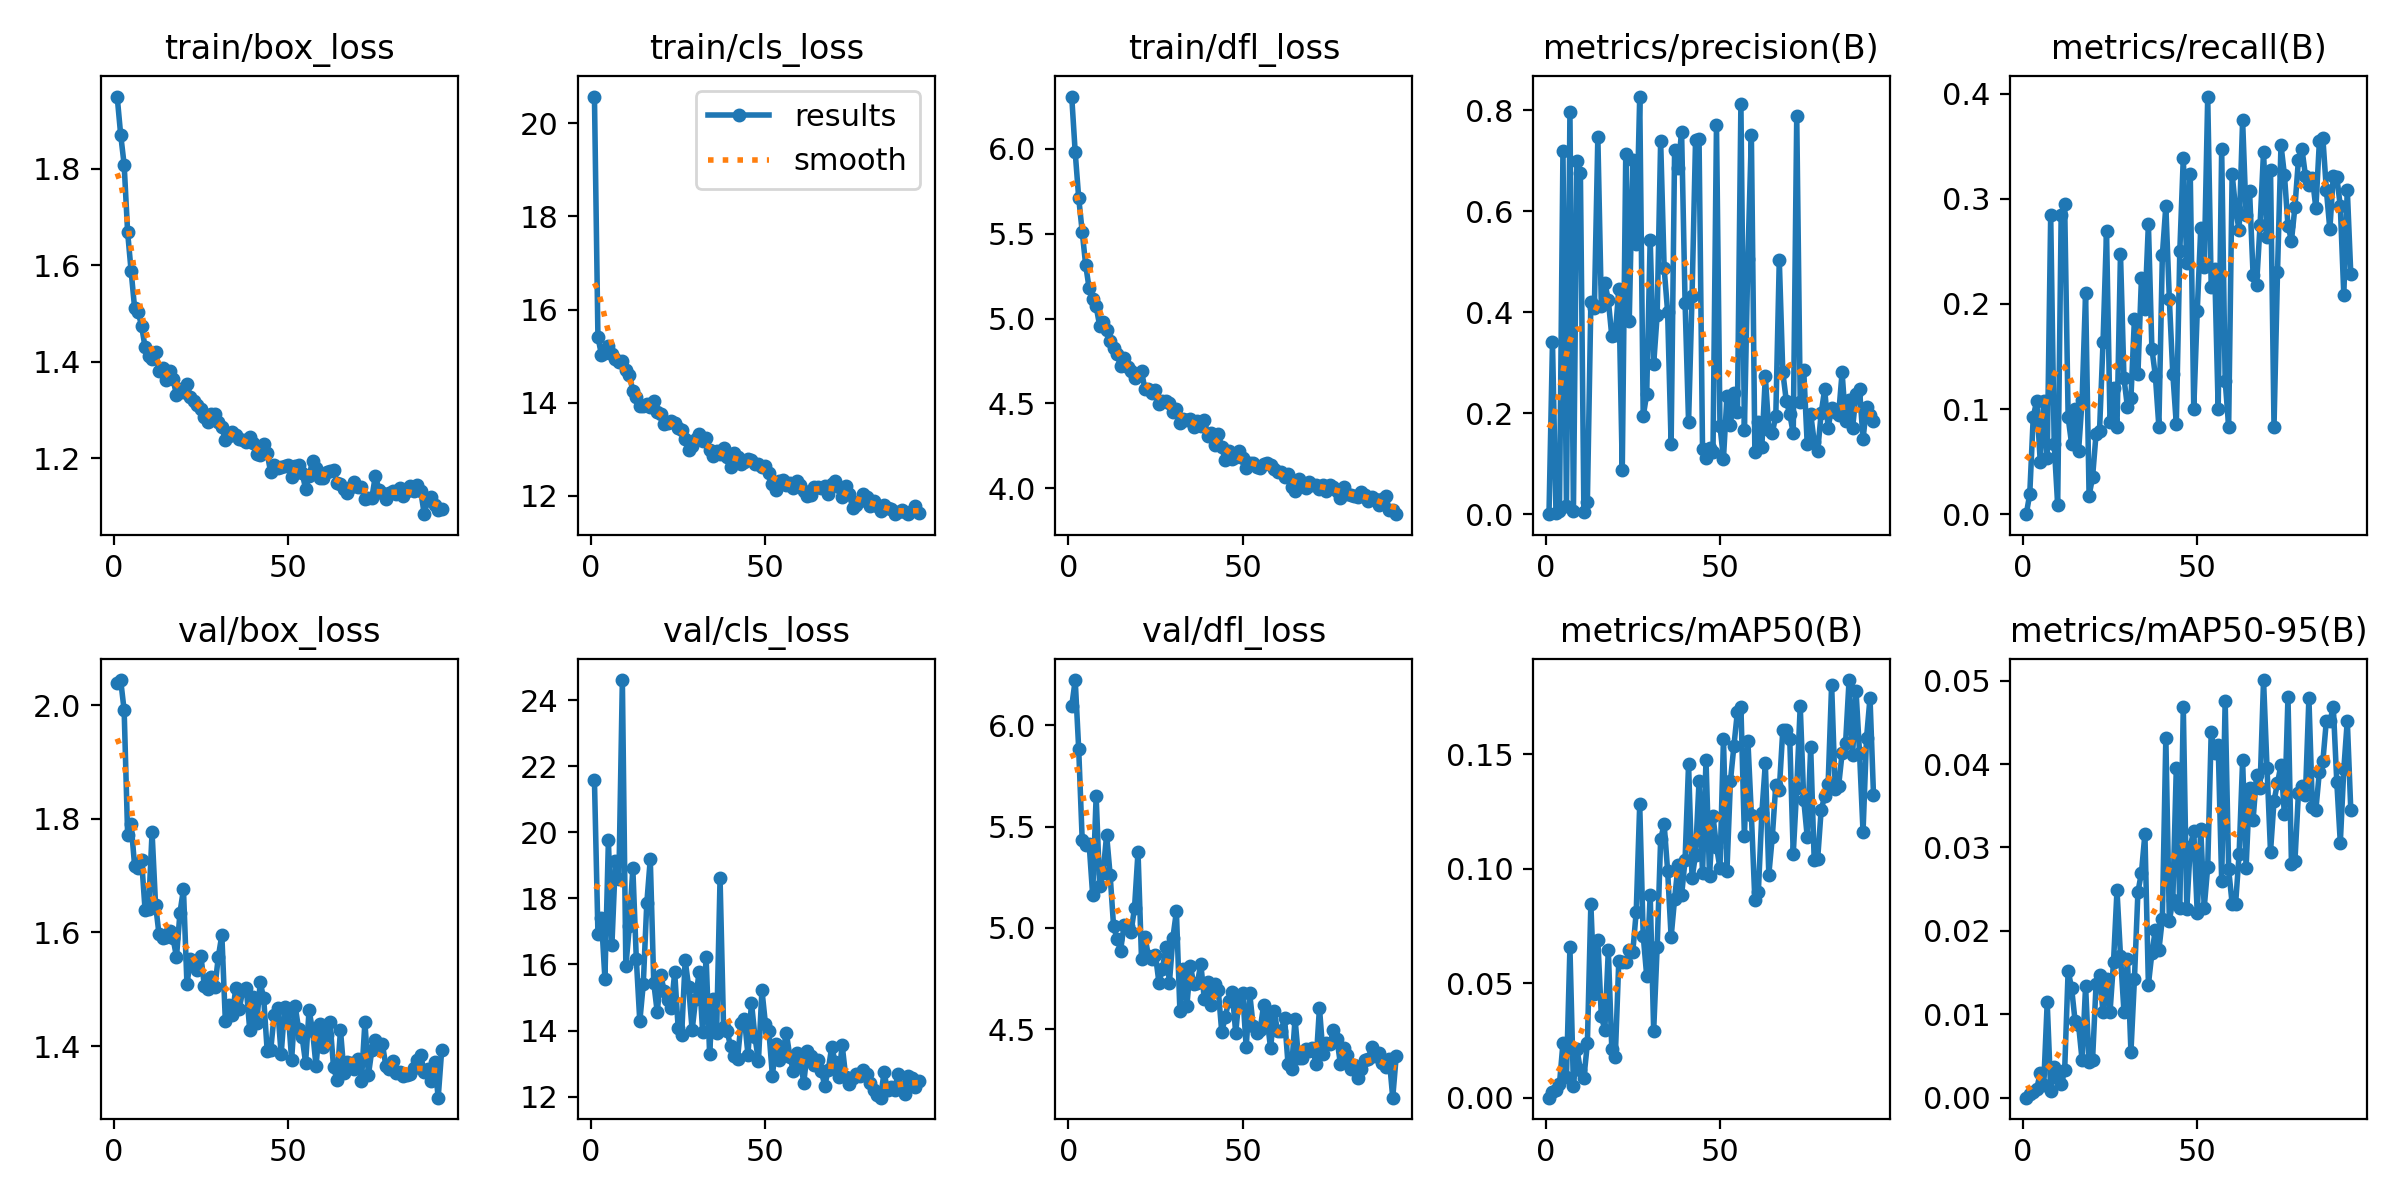

Source data for this figure (header and first rows):
epoch, time, train/box_loss, train/cls_loss, train/dfl_loss, metrics/precision(B), metrics/recall(B), metrics/mAP50(B), metrics/mAP50-95(B), val/box_loss, val/cls_loss, val/dfl_loss, lr/pg0, lr/pg1, lr/pg2
1, 9.906, 1.949, 20.57, 6.308, 0, 0, 0, 0, 2.039, 21.57, 6.094, 0.001981, 0.001981, 0.08217
2, 17.99, 1.871, 15.41, 5.979, 0.3402, 0.01917, 0.00238, 0.00039, 2.044, 16.94, 6.224, 0.003981, 0.003981, 0.06417
3, 25.85, 1.808, 15.03, 5.711, 0.00246, 0.09265, 0.00327, 0.00064, 1.991, 17.4, 5.884, 0.005979, 0.005979, 0.04617
4, 33.71, 1.668, 15.06, 5.513, 0.0056, 0.1078, 0.00599, 0.00108, 1.772, 15.57, 5.436, 0.007976, 0.007976, 0.02817
5, 41.5, 1.588, 15.22, 5.315, 0.7195, 0.05, 0.02374, 0.00294, 1.79, 19.76, 5.408, 0.009971, 0.009971, 0.01016
6, 49.19, 1.511, 15.04, 5.178, 0.01628, 0.1078, 0.00915, 0.00154, 1.717, 16.58, 5.412, 0.009985, 0.009985, 0.009985
7, 56.86, 1.503, 14.94, 5.117, 0.7964, 0.05338, 0.06568, 0.01144, 1.713, 19.13, 5.163, 0.009978, 0.009978, 0.009978
8, 64.54, 1.475, 14.87, 5.072, 0.00577, 0.2847, 0.0052, 0.00084, 1.728, 18.58, 5.651, 0.00997, 0.00997, 0.00997
9, 72.07, 1.43, 14.9, 4.959, 0.7, 0.06667, 0.02125, 0.00364, 1.639, 24.61, 5.209, 0.009961, 0.009961, 0.009961
10, 79.58, 1.413, 14.7, 4.981, 0.6758, 0.00877, 0.01209, 0.00241, 1.641, 15.94, 5.272, 0.009951, 0.009951, 0.009951
11, 87.1, 1.406, 14.59, 4.935, 0.00494, 0.2849, 0.00862, 0.00168, 1.777, 17.16, 5.459, 0.009939, 0.009939, 0.009939
12, 94.57, 1.42, 14.26, 4.87, 0.02505, 0.2953, 0.0237, 0.00326, 1.649, 18.92, 5.263, 0.009926, 0.009926, 0.009926
13, 101.9, 1.381, 14.12, 4.826, 0.4198, 0.09211, 0.08461, 0.01524, 1.596, 16.16, 5.007, 0.009912, 0.009912, 0.009912
14, 109.2, 1.387, 13.92, 4.79, 0.4086, 0.06667, 0.04524, 0.0131, 1.591, 14.28, 4.947, 0.009897, 0.009897, 0.009897
15, 116.5, 1.363, 13.93, 4.718, 0.7473, 0.1, 0.06906, 0.00916, 1.593, 15.41, 4.887, 0.009881, 0.009881, 0.009881
16, 123.8, 1.381, 13.98, 4.766, 0.4119, 0.06053, 0.03551, 0.00869, 1.602, 17.85, 5.015, 0.009863, 0.009863, 0.009863
17, 131.1, 1.364, 13.9, 4.713, 0.4583, 0.1088, 0.02973, 0.0045, 1.59, 19.19, 5.01, 0.009844, 0.009844, 0.009844
18, 138.4, 1.332, 14.03, 4.69, 0.4241, 0.2105, 0.0644, 0.01335, 1.557, 15.44, 4.979, 0.009825, 0.009825, 0.009825
19, 145.8, 1.343, 13.8, 4.652, 0.3523, 0.01754, 0.0213, 0.00428, 1.635, 14.56, 5.099, 0.009803, 0.009803, 0.009803
20, 153.2, 1.337, 13.75, 4.671, 0.3558, 0.03509, 0.01794, 0.00454, 1.676, 15.68, 5.375, 0.009781, 0.009781, 0.009781
21, 160.6, 1.355, 13.54, 4.689, 0.4454, 0.07632, 0.05968, 0.01358, 1.509, 15.2, 4.847, 0.009758, 0.009758, 0.009758
22, 168, 1.327, 13.57, 4.584, 0.08813, 0.07958, 0.0592, 0.01469, 1.554, 14.93, 4.956, 0.009733, 0.009733, 0.009733
23, 175.4, 1.318, 13.61, 4.588, 0.7136, 0.1638, 0.05909, 0.01023, 1.55, 14.68, 4.86, 0.009707, 0.009707, 0.009707
24, 182.8, 1.311, 13.57, 4.56, 0.3834, 0.2693, 0.06449, 0.01425, 1.534, 15.77, 4.847, 0.00968, 0.00968, 0.00968
25, 190.2, 1.303, 13.46, 4.579, 0.7017, 0.08772, 0.06344, 0.01023, 1.559, 14.06, 4.866, 0.009652, 0.009652, 0.009652
26, 197.6, 1.286, 13.43, 4.499, 0.5346, 0.1202, 0.08128, 0.01625, 1.505, 13.88, 4.729, 0.009623, 0.009623, 0.009623
27, 205.1, 1.276, 13.22, 4.512, 0.8272, 0.08333, 0.1281, 0.02486, 1.5, 16.13, 4.798, 0.009593, 0.009593, 0.009593
28, 212.4, 1.292, 12.99, 4.515, 0.194, 0.2477, 0.07084, 0.01703, 1.523, 15.32, 4.904, 0.009561, 0.009561, 0.009561
29, 219.8, 1.292, 13.08, 4.501, 0.2374, 0.1293, 0.05326, 0.01029, 1.503, 14.01, 4.73, 0.009529, 0.009529, 0.009529
30, 227.1, 1.275, 13.23, 4.452, 0.544, 0.1017, 0.08877, 0.01662, 1.558, 14.95, 4.952, 0.009495, 0.009495, 0.009495
31, 234.3, 1.265, 13.34, 4.47, 0.2971, 0.1109, 0.02926, 0.0055, 1.596, 15.77, 5.081, 0.00946, 0.00946, 0.00946
32, 241.6, 1.237, 13.17, 4.382, 0.3945, 0.186, 0.06587, 0.01423, 1.444, 13.96, 4.591, 0.009425, 0.009425, 0.009425
33, 248.9, 1.246, 13.24, 4.408, 0.7395, 0.1333, 0.1129, 0.02467, 1.472, 16.24, 4.799, 0.009388, 0.009388, 0.009388
34, 256.1, 1.254, 12.99, 4.4, 0.4874, 0.2243, 0.1195, 0.02693, 1.454, 13.31, 4.616, 0.00935, 0.00935, 0.00935
35, 263.3, 1.248, 12.86, 4.409, 0.4004, 0.1956, 0.09913, 0.03161, 1.502, 14.97, 4.812, 0.009311, 0.009311, 0.009311
36, 270.5, 1.241, 12.95, 4.363, 0.1385, 0.2763, 0.07019, 0.01356, 1.466, 13.93, 4.721, 0.009271, 0.009271, 0.009271
37, 277.7, 1.238, 12.9, 4.394, 0.7215, 0.1576, 0.0869, 0.01733, 1.499, 18.61, 4.727, 0.009229, 0.009229, 0.009229
38, 285, 1.234, 13.04, 4.366, 0.6854, 0.1316, 0.1016, 0.02014, 1.503, 14.12, 4.822, 0.009187, 0.009187, 0.009187
39, 292.2, 1.244, 12.84, 4.4, 0.757, 0.08333, 0.0884, 0.01767, 1.428, 13.98, 4.648, 0.009144, 0.009144, 0.009144
40, 299.5, 1.231, 12.61, 4.31, 0.4189, 0.2465, 0.1039, 0.02146, 1.487, 13.54, 4.733, 0.0091, 0.0091, 0.0091
41, 307.1, 1.209, 12.91, 4.327, 0.1825, 0.2932, 0.1458, 0.04316, 1.441, 13.22, 4.619, 0.009055, 0.009055, 0.009055
42, 314.7, 1.206, 12.84, 4.253, 0.4324, 0.2046, 0.09585, 0.02119, 1.512, 13.14, 4.723, 0.009008, 0.009008, 0.009008
43, 322.1, 1.229, 12.68, 4.321, 0.7415, 0.1333, 0.1061, 0.02369, 1.484, 14.23, 4.693, 0.008961, 0.008961, 0.008961
44, 329.5, 1.21, 12.72, 4.241, 0.7438, 0.08539, 0.1383, 0.03954, 1.391, 14.35, 4.485, 0.008913, 0.008913, 0.008913
45, 336.9, 1.171, 12.79, 4.164, 0.1289, 0.25, 0.09807, 0.02275, 1.393, 13.27, 4.56, 0.008864, 0.008864, 0.008864
46, 344.3, 1.188, 12.77, 4.22, 0.1121, 0.3392, 0.1477, 0.04687, 1.456, 14.85, 4.641, 0.008814, 0.008814, 0.008814
47, 351.8, 1.18, 12.68, 4.175, 0.1304, 0.2385, 0.09689, 0.02262, 1.467, 13.81, 4.683, 0.008763, 0.008763, 0.008763
48, 359.3, 1.183, 12.69, 4.182, 0.1225, 0.3233, 0.1231, 0.03011, 1.385, 13.08, 4.481, 0.008711, 0.008711, 0.008711
49, 366.7, 1.185, 12.61, 4.218, 0.7717, 0.1, 0.1097, 0.03197, 1.468, 15.23, 4.666, 0.008658, 0.008658, 0.008658
50, 374.3, 1.187, 12.64, 4.177, 0.1749, 0.1929, 0.1003, 0.02209, 1.461, 14.21, 4.68, 0.008605, 0.008605, 0.008605
51, 381.6, 1.161, 12.49, 4.122, 0.1102, 0.2719, 0.1568, 0.03222, 1.376, 13.97, 4.409, 0.00855, 0.00855, 0.00855
52, 389, 1.183, 12.26, 4.148, 0.234, 0.2353, 0.09913, 0.0228, 1.471, 12.63, 4.678, 0.008495, 0.008495, 0.008495
53, 396.6, 1.186, 12.12, 4.15, 0.1768, 0.3974, 0.1384, 0.02768, 1.43, 13.59, 4.515, 0.008439, 0.008439, 0.008439
54, 403.8, 1.17, 12.32, 4.125, 0.2391, 0.2165, 0.1538, 0.04381, 1.416, 13.1, 4.479, 0.008381, 0.008381, 0.008381
55, 411.1, 1.138, 12.33, 4.119, 0.2014, 0.2335, 0.1687, 0.04127, 1.371, 13.37, 4.498, 0.008323, 0.008323, 0.008323
56, 418.3, 1.163, 12.23, 4.144, 0.8133, 0.1, 0.1709, 0.04224, 1.463, 13.92, 4.619, 0.008265, 0.008265, 0.008265
57, 425.6, 1.196, 12.28, 4.148, 0.1662, 0.3472, 0.1144, 0.02603, 1.427, 13.21, 4.55, 0.008205, 0.008205, 0.008205
58, 432.9, 1.18, 12.18, 4.135, 0.5055, 0.1272, 0.156, 0.0476, 1.364, 12.79, 4.404, 0.008145, 0.008145, 0.008145
59, 440.3, 1.159, 12.31, 4.114, 0.7506, 0.08333, 0.1236, 0.02738, 1.439, 13.31, 4.591, 0.008084, 0.008084, 0.008084
60, 447.6, 1.16, 12.23, 4.099, 0.1224, 0.3237, 0.08624, 0.02327, 1.398, 13.05, 4.489, 0.008022, 0.008022, 0.008022
... 34 more rows
